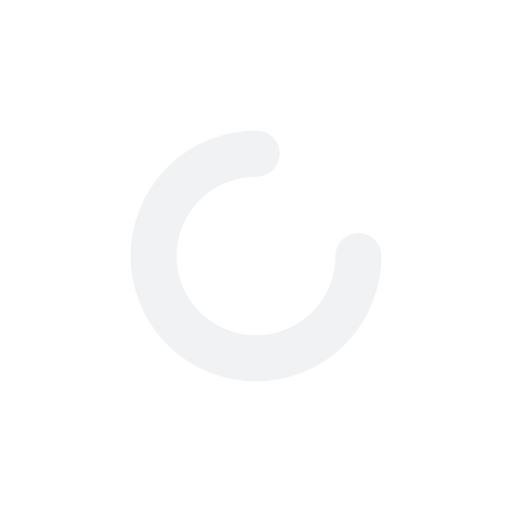
t = 0.00 s
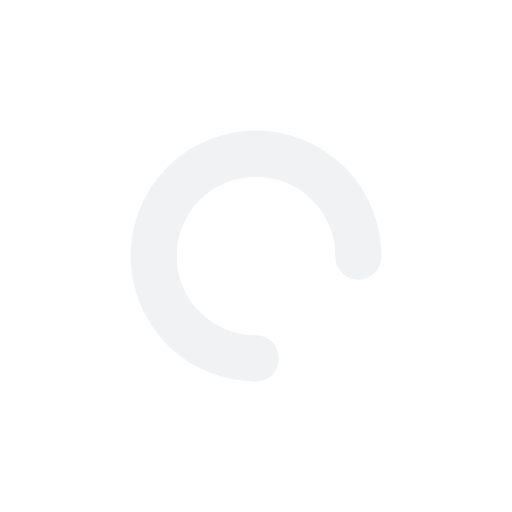
t = 0.68 s
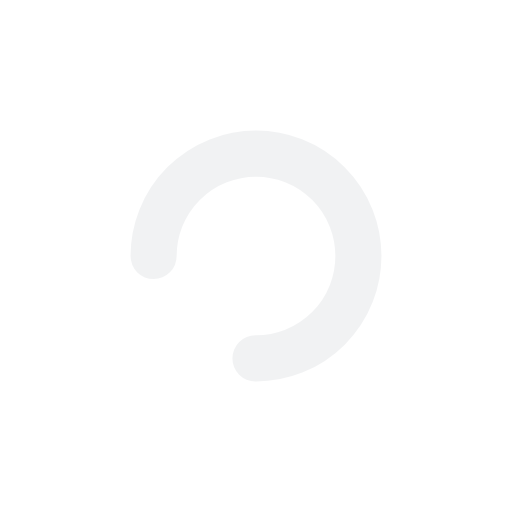
t = 1.35 s
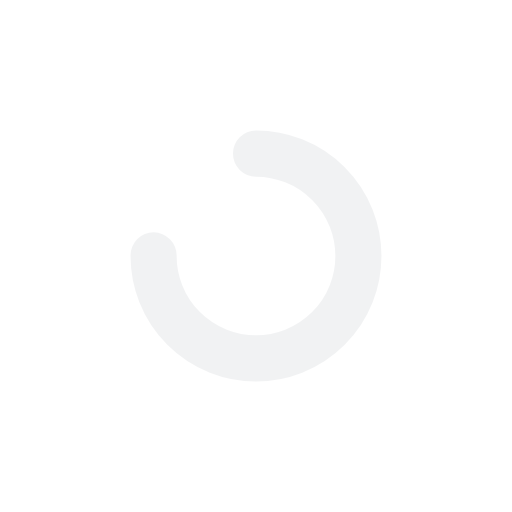
t = 2.03 s

The animated SVG that drew these frames (rendered in a browser with its animation timeline set to each time). Animation: 2 SMIL elements (animate=1,animateTransform=1); one cycle of 2.70 s, repeats indefinitely.

<?xml version="1.0" encoding="utf-8"?>
<svg xmlns="http://www.w3.org/2000/svg" xmlns:xlink="http://www.w3.org/1999/xlink" style="margin: auto; background: none; display: block; shape-rendering: auto;" width="147px" height="147px" viewBox="0 0 100 100" preserveAspectRatio="xMidYMid">
<defs>
 <mask id="ldio-x3kj65ticf-mask">
   <circle cx="50" cy="50" r="20" stroke="#fff" stroke-linecap="round" stroke-dasharray="94.24777960769379 31.41592653589793" stroke-width="9">
     <animateTransform attributeName="transform" type="rotate" values="0 50 50;360 50 50" times="0;1" dur="2.7027027027027026s" repeatCount="indefinite"></animateTransform>
   </circle>
 </mask>
</defs>
<g mask="url(#ldio-x3kj65ticf-mask)"><rect x="20.5" y="0" width="59" height="100" fill="#f1f2f3">
  <animate attributeName="fill" values="#f1f2f3" times="0" dur="2.7027027027027026s" repeatCount="indefinite" begin="0s"></animate>
</rect></g>
<!-- [ldio] generated by https://loading.io/ --></svg>